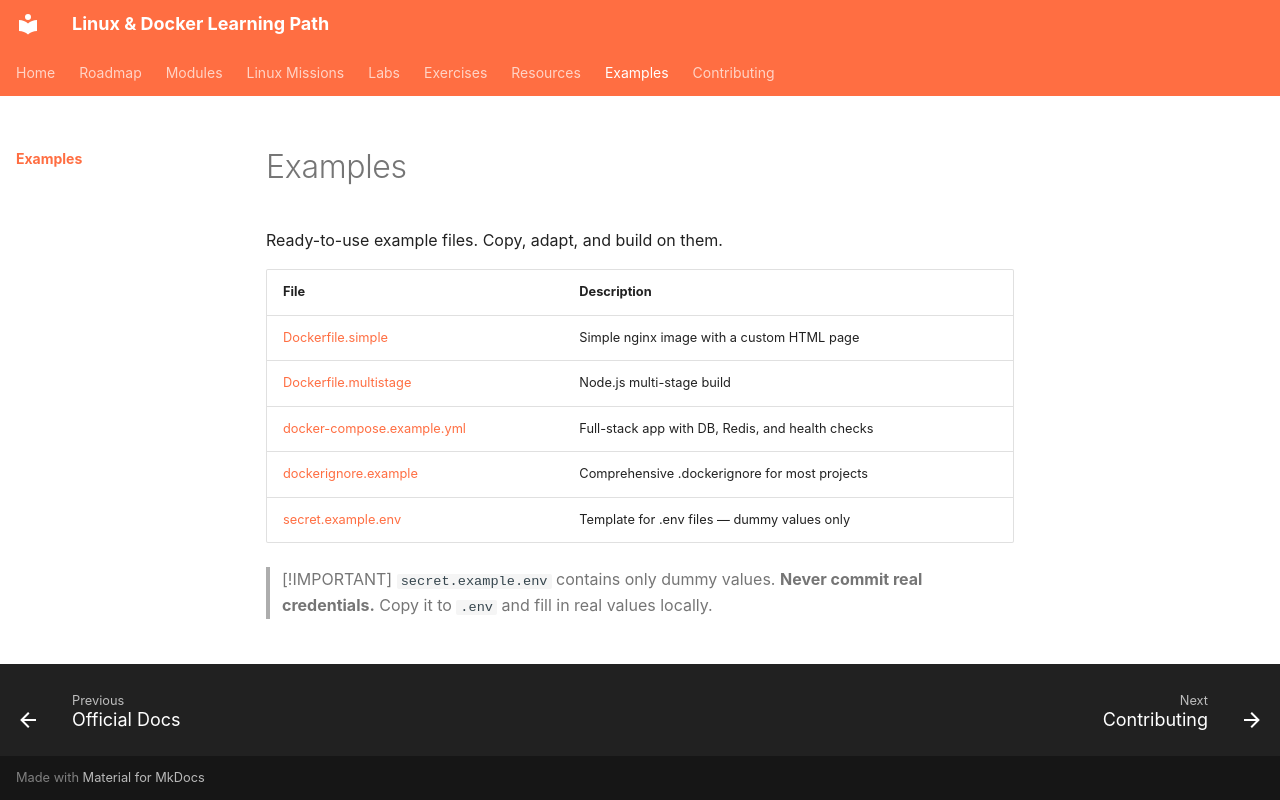

repository: SvnSchmdt/linux-docker-learning-path · page: examples/index.html · generator: mkdocs

# Examples

Ready-to-use example files. Copy, adapt, and build on them.

| File | Description |
|------|-------------|
| [Dockerfile.simple](Dockerfile.simple) | Simple nginx image with a custom HTML page |
| [Dockerfile.multistage](Dockerfile.multistage) | Node.js multi-stage build |
| [docker-compose.example.yml](docker-compose.example.yml) | Full-stack app with DB, Redis, and health checks |
| [dockerignore.example](dockerignore.example) | Comprehensive .dockerignore for most projects |
| [secret.example.env](secret.example.env) | Template for .env files — dummy values only |

> [!IMPORTANT]
> `secret.example.env` contains only dummy values. **Never commit real credentials.** Copy it to `.env` and fill in real values locally.
